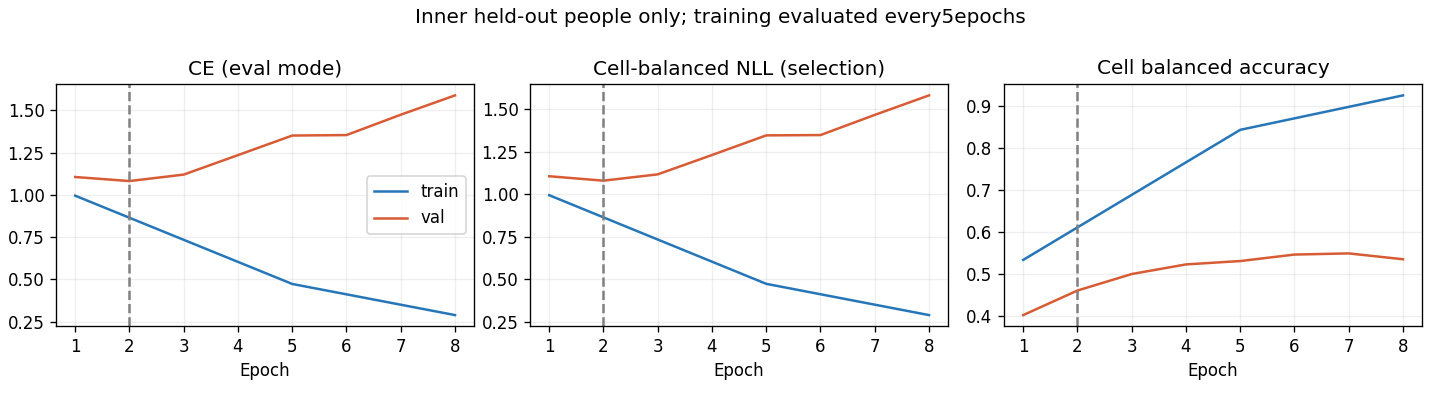

Source data for this figure (header and first rows):
epoch, optimization_ce, train_ce, train_cell_nll, train_cell_ba, val_ce, val_cell_nll, val_cell_ba, raw_val_ce, raw_val_cell_nll, raw_val_cell_ba
1, 1.124, 0.9951, 0.9948, 0.5335, 1.106, 1.106, 0.4017, 1.106, 1.106, 0.4017
2, 0.9739, , , , 1.082, 1.08, 0.4603, 1.082, 1.08, 0.4603
3, 0.8513, , , , 1.12, 1.118, 0.4997, 1.12, 1.118, 0.4997
4, 0.7122, , , , 1.235, 1.231, 0.5227, 1.235, 1.231, 0.5227
5, 0.6108, 0.4734, 0.4732, 0.8442, 1.351, 1.347, 0.5307, 1.351, 1.347, 0.5307
6, 0.5278, , , , 1.353, 1.349, 0.5462, 1.353, 1.349, 0.5462
7, 0.4358, , , , 1.474, 1.468, 0.549, 1.474, 1.468, 0.549
8, 0.408, 0.2895, 0.2892, 0.9265, 1.588, 1.582, 0.535, 1.588, 1.582, 0.535
